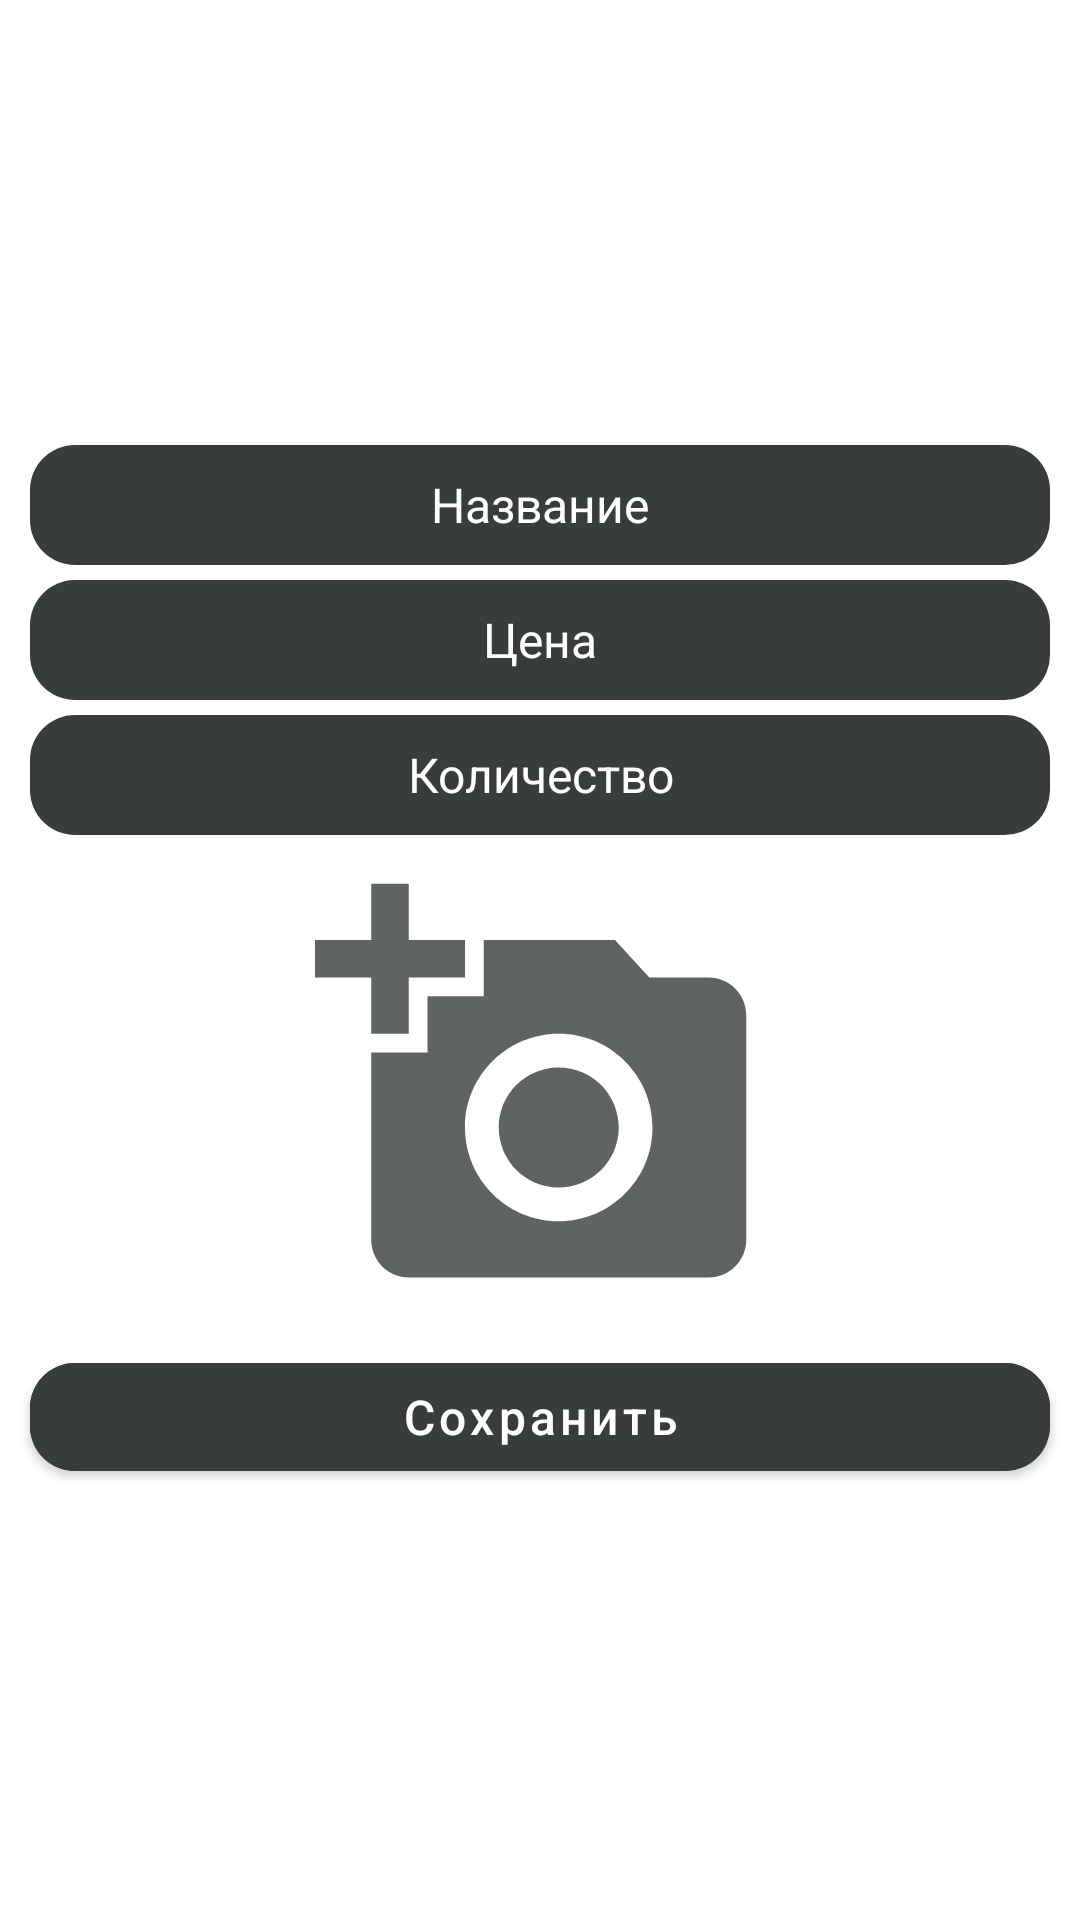

This screen was rendered from an Android layout file. Write that file and the resources it references.
<!-- AndroidManifest.xml: application theme Theme.VendingMachineApp -->
<!-- res/layout/fragment_add_edit_drink.xml -->
<?xml version="1.0" encoding="utf-8"?>
<LinearLayout xmlns:android="http://schemas.android.com/apk/res/android"
    xmlns:tools="http://schemas.android.com/tools"
    android:layout_width="match_parent"
    android:layout_height="match_parent"
    tools:context=".Fragments.AddEditDrinkFragment"
    android:orientation="vertical"
    android:gravity="center">

    <EditText
        style="@style/EditTextStyle"
        android:id="@+id/edit_text_drink_name"
        android:hint="Название"/>
    <EditText
        style="@style/EditTextStyle"
        android:id="@+id/edit_text_drink_cost"
        android:hint="Цена"/>
    <EditText
        style="@style/EditTextStyle"
        android:id="@+id/edit_text_drink_count"
        android:hint="Количество"/>
    <ImageView
        android:layout_width="150dp"
        android:layout_height="150dp"
        android:layout_gravity="center_horizontal"
        android:id="@+id/image_view_drink_image"
        android:src="@drawable/ic_add_photo"
        android:layout_margin="10dp"/>
    <com.google.android.material.button.MaterialButton
        style="@style/ButtonStyle"
        android:id="@+id/save"
        android:text="Сохранить"/>
</LinearLayout>
<!-- resources referenced by this layout -->
<resources>
  <!-- drawable ic_add_photo (drawable-anydpi) -->
  <vector xmlns:android="http://schemas.android.com/apk/res/android"
      android:width="24dp"
      android:height="24dp"
      android:viewportWidth="24"
      android:viewportHeight="24"
      android:tint="@color/black"
      android:alpha="0.8">
    <path
        android:fillColor="@android:color/white"
        android:pathData="M3,4V1h2v3h3v2H5v3H3V6H0V4H3zM6,10V7h3V4h7l1.83,2H21c1.1,0 2,0.9 2,2v12c0,1.1 -0.9,2 -2,2H5c-1.1,0 -2,-0.9 -2,-2V10H6zM13,19c2.76,0 5,-2.24 5,-5s-2.24,-5 -5,-5s-5,2.24 -5,5S10.24,19 13,19zM9.8,14c0,1.77 1.43,3.2 3.2,3.2s3.2,-1.43 3.2,-3.2s-1.43,-3.2 -3.2,-3.2S9.8,12.23 9.8,14z"/>
  </vector>
  <style name="ButtonStyle">
          <item name="android:layout_width">match_parent</item>
          <item name="android:layout_height">wrap_content</item>
          <item name="android:backgroundTint">@color/black</item>
          <item name="android:layout_marginLeft">10dp</item>
          <item name="android:layout_marginRight">10dp</item>
          <item name="cornerRadius">15dp</item>
          <item name="android:textColor">@color/white</item>
          <item name="android:textAllCaps">false</item>
          <item name="android:textSize">16dp</item>
      </style>
  <style name="EditTextStyle">
          <item name="android:layout_width">match_parent</item>
          <item name="android:layout_height">40dp</item>
          <item name="android:textSize">16dp</item>
          <item name="android:layout_marginTop">5dp</item>
          <item name="android:textAlignment">center</item>
          <item name="android:layout_marginLeft">10dp</item>
          <item name="android:layout_marginRight">10dp</item>
          <item name="android:textColor">@color/white</item>
          <item name="android:textColorHint">@color/white</item>
          <item name="android:background">@drawable/background_text_view</item>
      </style>
  <style name="Theme.VendingMachineApp" parent="Theme.MaterialComponents.DayNight.NoActionBar">
          
          <item name="colorPrimary">@color/purple_500</item>
          <item name="colorPrimaryVariant">@color/purple_700</item>
          <item name="colorOnPrimary">@color/white</item>
          
          <item name="colorSecondary">@color/teal_200</item>
          <item name="colorSecondaryVariant">@color/teal_700</item>
          <item name="colorOnSecondary">@color/black</item>
          
          <item name="android:statusBarColor" tools:targetApi="l">?attr/colorPrimaryVariant</item>
          
      </style>
  <color name="black">#FF383C3D</color>
  <color name="white">#ffffff</color>
  <!-- drawable background_text_view (drawable) -->
  <?xml version="1.0" encoding="utf-8"?>
  <selector xmlns:android="http://schemas.android.com/apk/res/android">
  <item>
      <shape android:shape="rectangle">
          <corners android:radius="15dp">
  
          </corners>
          <solid android:color="@color/black"></solid>
      </shape>
  </item>
  </selector>
  <color name="purple_500">#FF6200EE</color>
  <color name="purple_700">#FF3700B3</color>
  <color name="teal_200">#FF03DAC5</color>
  <color name="teal_700">#FF018786</color>
</resources>
